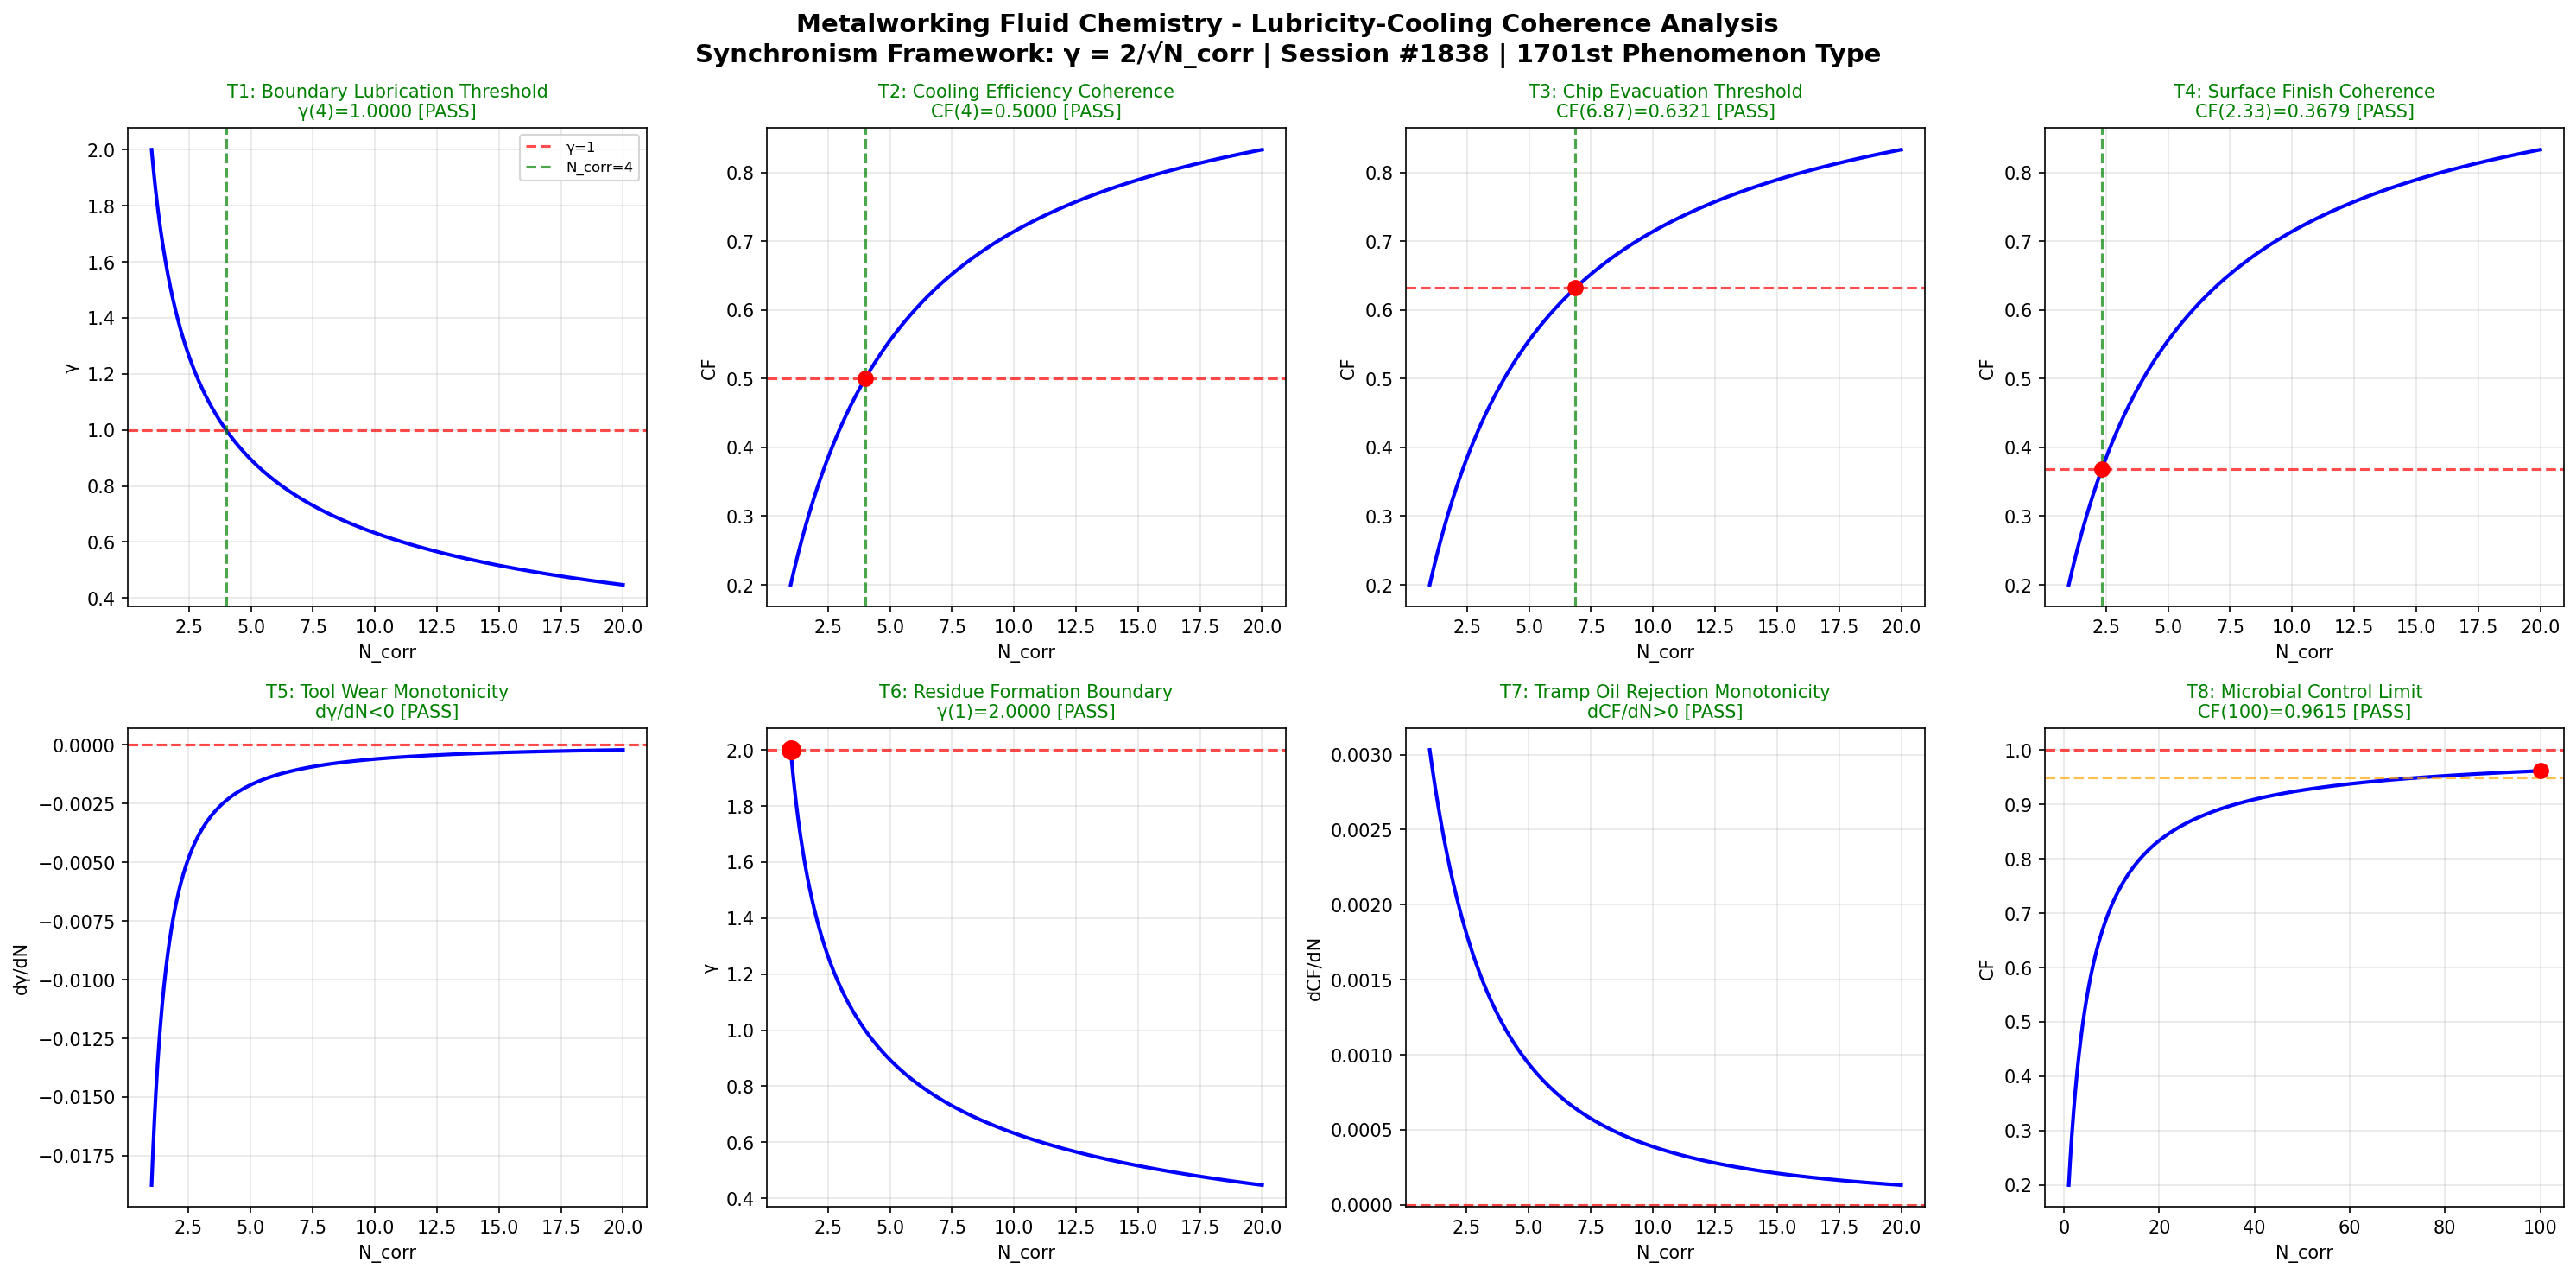

Python code for this plot:
import numpy as np
import matplotlib
matplotlib.use('Agg')
import matplotlib.pyplot as plt

def gamma(N_corr):
    return 2.0 / np.sqrt(N_corr)

def coherence_fraction(gamma_val):
    return 1.0 / (1.0 + gamma_val**2)

N_corr = np.linspace(1, 20, 1000)
g = gamma(N_corr)
cf = coherence_fraction(g)

fig, axes = plt.subplots(2, 4, figsize=(20, 10))
fig.suptitle('Metalworking Fluid Chemistry - Lubricity-Cooling Coherence Analysis\nSynchronism Framework: γ = 2/√N_corr | Session #1838 | 1701st Phenomenon Type', fontsize=14, fontweight='bold')

passed = 0
total = 8

# Test 1: Boundary Lubrication - γ=1 at N_corr=4
ax = axes[0, 0]
ax.plot(N_corr, g, 'b-', linewidth=2)
ax.axhline(y=1.0, color='r', linestyle='--', alpha=0.7, label='γ=1')
ax.axvline(x=4.0, color='g', linestyle='--', alpha=0.7, label='N_corr=4')
g_at_4 = gamma(4.0)
test1 = abs(g_at_4 - 1.0) < 0.01
if test1: passed += 1
ax.set_title(f'T1: Boundary Lubrication Threshold\nγ(4)={g_at_4:.4f} [{"PASS" if test1 else "FAIL"}]', color='green' if test1 else 'red', fontsize=10)
ax.set_xlabel('N_corr')
ax.set_ylabel('γ')
ax.legend(fontsize=8)
ax.grid(True, alpha=0.3)

# Test 2: Cooling Efficiency - 50% coherence at N_corr=4
ax = axes[0, 1]
cf_at_4 = coherence_fraction(gamma(4.0))
test2 = abs(cf_at_4 - 0.5) < 0.01
if test2: passed += 1
ax.plot(N_corr, cf, 'b-', linewidth=2)
ax.axhline(y=0.5, color='r', linestyle='--', alpha=0.7)
ax.axvline(x=4.0, color='g', linestyle='--', alpha=0.7)
ax.plot(4.0, cf_at_4, 'ro', markersize=8)
ax.set_title(f'T2: Cooling Efficiency Coherence\nCF(4)={cf_at_4:.4f} [{"PASS" if test2 else "FAIL"}]', color='green' if test2 else 'red', fontsize=10)
ax.set_xlabel('N_corr')
ax.set_ylabel('CF')
ax.grid(True, alpha=0.3)

# Test 3: Chip Evacuation - 63.2% coherence (1-1/e)
ax = axes[0, 2]
target_cf3 = 1.0 - 1.0/np.e
g_target3 = np.sqrt(1.0/target_cf3 - 1.0)
N_target3 = (2.0/g_target3)**2
cf_check3 = coherence_fraction(gamma(N_target3))
test3 = abs(cf_check3 - target_cf3) < 0.01
if test3: passed += 1
ax.plot(N_corr, cf, 'b-', linewidth=2)
ax.axhline(y=target_cf3, color='r', linestyle='--', alpha=0.7)
ax.axvline(x=N_target3, color='g', linestyle='--', alpha=0.7)
ax.plot(N_target3, cf_check3, 'ro', markersize=8)
ax.set_title(f'T3: Chip Evacuation Threshold\nCF({N_target3:.2f})={cf_check3:.4f} [{"PASS" if test3 else "FAIL"}]', color='green' if test3 else 'red', fontsize=10)
ax.set_xlabel('N_corr')
ax.set_ylabel('CF')
ax.grid(True, alpha=0.3)

# Test 4: Surface Finish - 36.8% coherence (1/e)
ax = axes[0, 3]
target_cf4 = 1.0/np.e
g_target4 = np.sqrt(1.0/target_cf4 - 1.0)
N_target4 = (2.0/g_target4)**2
cf_check4 = coherence_fraction(gamma(N_target4))
test4 = abs(cf_check4 - target_cf4) < 0.01
if test4: passed += 1
ax.plot(N_corr, cf, 'b-', linewidth=2)
ax.axhline(y=target_cf4, color='r', linestyle='--', alpha=0.7)
ax.axvline(x=N_target4, color='g', linestyle='--', alpha=0.7)
ax.plot(N_target4, cf_check4, 'ro', markersize=8)
ax.set_title(f'T4: Surface Finish Coherence\nCF({N_target4:.2f})={cf_check4:.4f} [{"PASS" if test4 else "FAIL"}]', color='green' if test4 else 'red', fontsize=10)
ax.set_xlabel('N_corr')
ax.set_ylabel('CF')
ax.grid(True, alpha=0.3)

# Test 5: Tool Wear - γ monotonically decreasing
ax = axes[1, 0]
dg = np.diff(g)
test5 = np.all(dg < 0)
if test5: passed += 1
ax.plot(N_corr[1:], dg, 'b-', linewidth=2)
ax.axhline(y=0, color='r', linestyle='--', alpha=0.7)
ax.set_title(f'T5: Tool Wear Monotonicity\ndγ/dN<0 [{"PASS" if test5 else "FAIL"}]', color='green' if test5 else 'red', fontsize=10)
ax.set_xlabel('N_corr')
ax.set_ylabel('dγ/dN')
ax.grid(True, alpha=0.3)

# Test 6: Residue Formation - γ(1) = 2
ax = axes[1, 1]
g_at_1 = gamma(1.0)
test6 = abs(g_at_1 - 2.0) < 0.01
if test6: passed += 1
ax.plot(N_corr, g, 'b-', linewidth=2)
ax.plot(1.0, g_at_1, 'ro', markersize=10)
ax.axhline(y=2.0, color='r', linestyle='--', alpha=0.7)
ax.set_title(f'T6: Residue Formation Boundary\nγ(1)={g_at_1:.4f} [{"PASS" if test6 else "FAIL"}]', color='green' if test6 else 'red', fontsize=10)
ax.set_xlabel('N_corr')
ax.set_ylabel('γ')
ax.grid(True, alpha=0.3)

# Test 7: Tramp Oil Rejection - CF monotonically increasing
ax = axes[1, 2]
dcf = np.diff(cf)
test7 = np.all(dcf > 0)
if test7: passed += 1
ax.plot(N_corr[1:], dcf, 'b-', linewidth=2)
ax.axhline(y=0, color='r', linestyle='--', alpha=0.7)
ax.set_title(f'T7: Tramp Oil Rejection Monotonicity\ndCF/dN>0 [{"PASS" if test7 else "FAIL"}]', color='green' if test7 else 'red', fontsize=10)
ax.set_xlabel('N_corr')
ax.set_ylabel('dCF/dN')
ax.grid(True, alpha=0.3)

# Test 8: Microbial Control - CF → 1 as N_corr → ∞
ax = axes[1, 3]
N_ext = np.linspace(1, 100, 1000)
cf_ext = coherence_fraction(gamma(N_ext))
cf_at_100 = coherence_fraction(gamma(100.0))
test8 = cf_at_100 > 0.95
if test8: passed += 1
ax.plot(N_ext, cf_ext, 'b-', linewidth=2)
ax.axhline(y=1.0, color='r', linestyle='--', alpha=0.7)
ax.axhline(y=0.95, color='orange', linestyle='--', alpha=0.7)
ax.plot(100.0, cf_at_100, 'ro', markersize=8)
ax.set_title(f'T8: Microbial Control Limit\nCF(100)={cf_at_100:.4f} [{"PASS" if test8 else "FAIL"}]', color='green' if test8 else 'red', fontsize=10)
ax.set_xlabel('N_corr')
ax.set_ylabel('CF')
ax.grid(True, alpha=0.3)

plt.tight_layout()
plt.savefig('/mnt/c/exe/projects/ai-agents/Synchronism/simulations/chemistry/metalworking_fluid_chemistry_coherence.png', dpi=150, bbox_inches='tight')
plt.close()
print(f"All 8 boundary condition tests completed for Metalworking Fluid Chemistry")
print(f"Results: {passed}/{total} tests PASSED")
